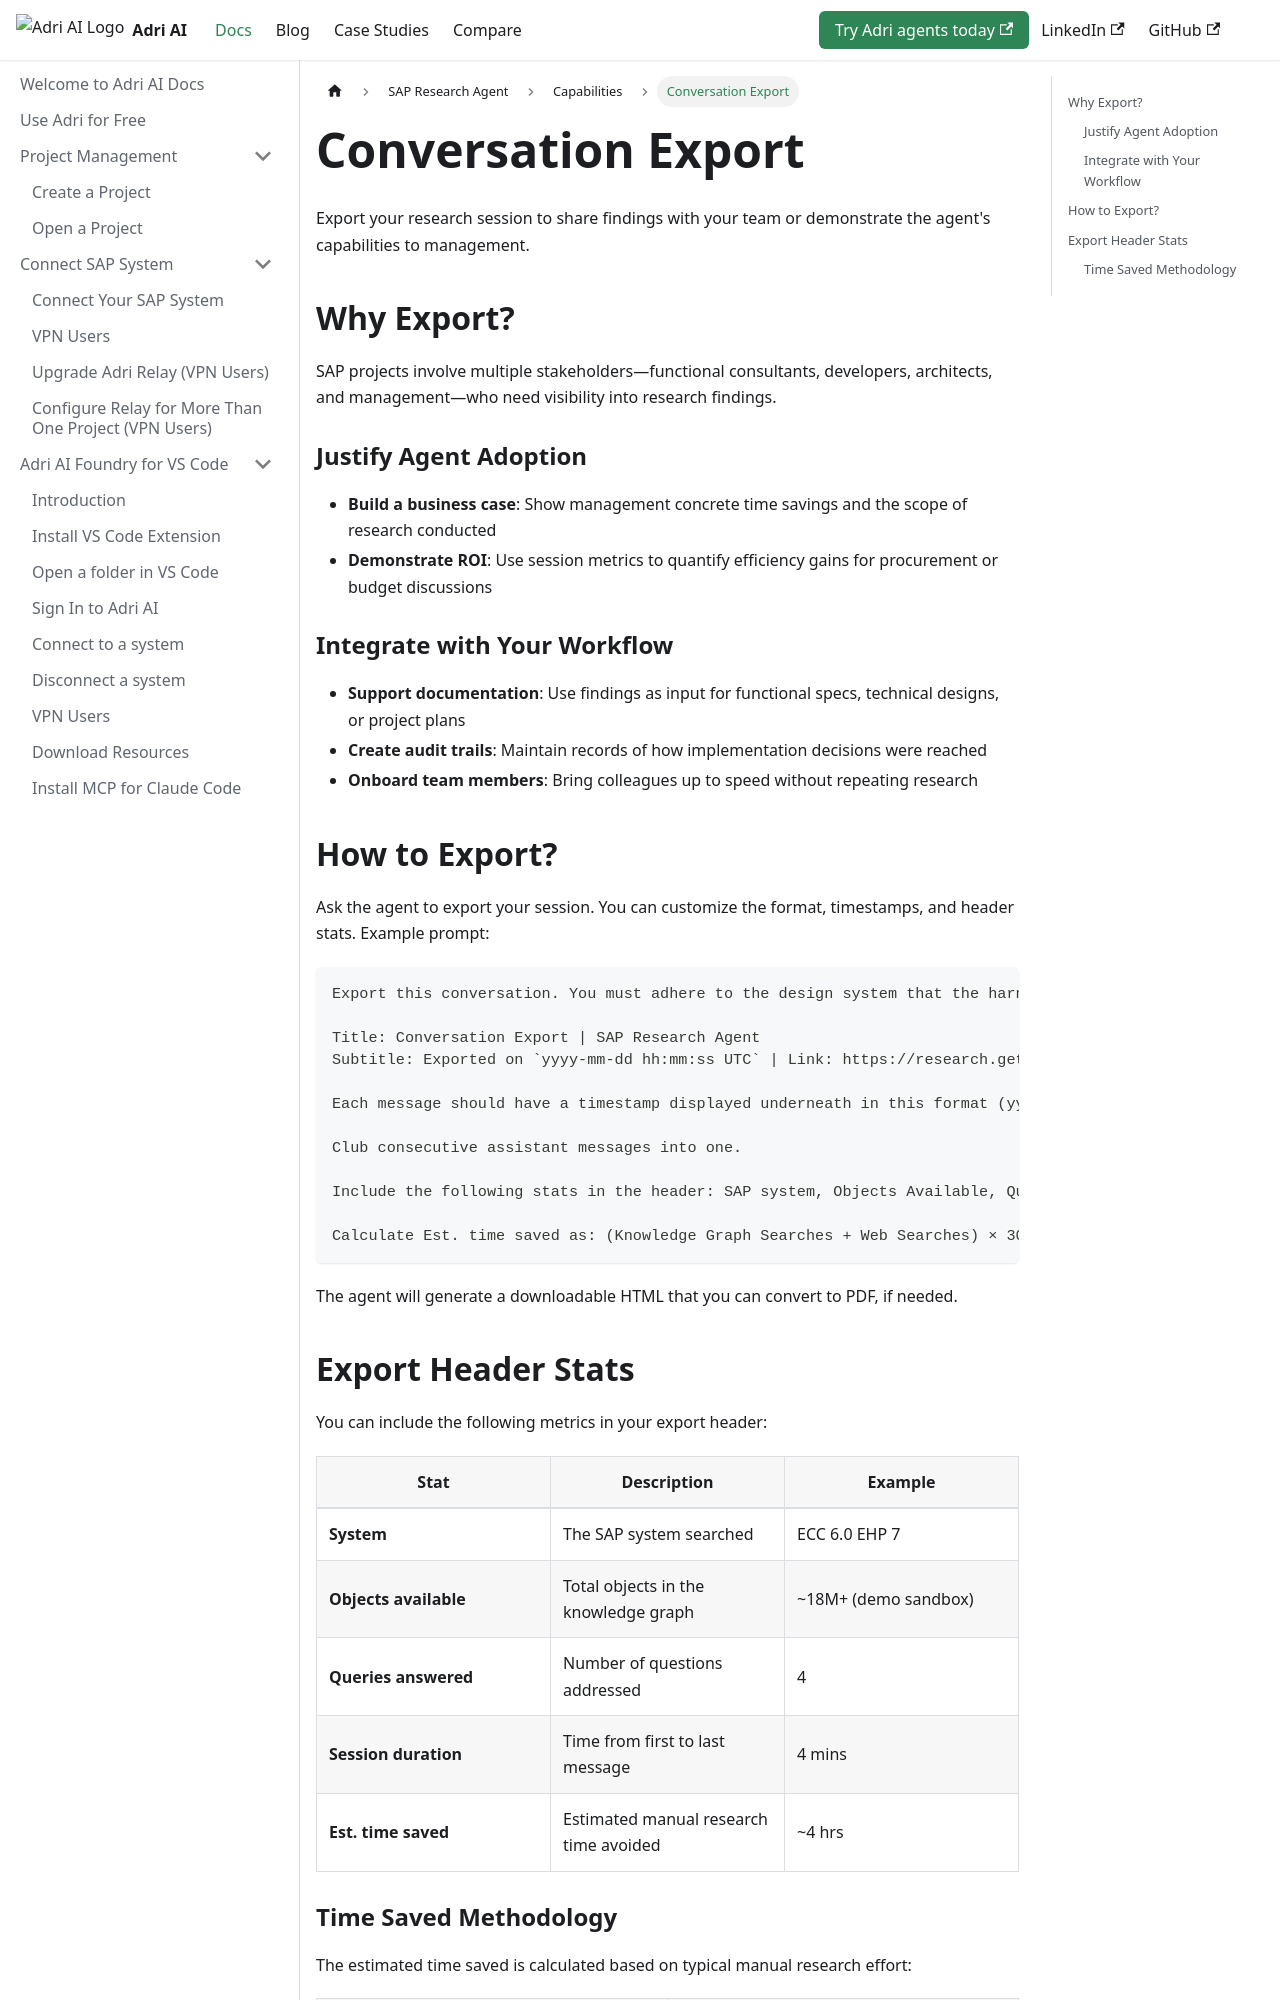

repository: GetAdriAI/code-agent-docs · page: research-agent/capabilities/conversation-export/index.html · generator: docusaurus

---
sidebar_position: 10
---

import {ADRI_URLS} from '@site/src/constants/urls';
import CodeBlock from '@theme/CodeBlock';

# Conversation Export

Export your research session to share findings with your team or demonstrate the agent's capabilities to management.

## Why Export?

SAP projects involve multiple stakeholders—functional consultants, developers, architects, and management—who need visibility into research findings.

### Justify Agent Adoption

- **Build a business case**: Show management concrete time savings and the scope of research conducted
- **Demonstrate ROI**: Use session metrics to quantify efficiency gains for procurement or budget discussions

### Integrate with Your Workflow

- **Support documentation**: Use findings as input for functional specs, technical designs, or project plans
- **Create audit trails**: Maintain records of how implementation decisions were reached
- **Onboard team members**: Bring colleagues up to speed without repeating research

## How to Export?

Ask the agent to export your session. You can customize the format, timestamps, and header stats. Example prompt:

<CodeBlock language="text">{`Export this conversation. You must adhere to the design system that the harness has provided you.

Title: Conversation Export | SAP Research Agent
Subtitle: Exported on \`yyyy-mm-dd hh:mm:ss UTC\` | Link: ${ADRI_URLS.research}/sessions/session/{conversation_id}

Each message should have a timestamp displayed underneath in this format (yyyy-mm-dd hh:mm:ss UTC).

Club consecutive assistant messages into one.

Include the following stats in the header: SAP system, Objects Available, Queries answered, Session duration, Est. time saved

Calculate Est. time saved as: (Knowledge Graph Searches + Web Searches) × 30 mins. Add a note explaining this methodology, directly beneath the header.`}</CodeBlock>

The agent will generate a downloadable HTML that you can convert to PDF, if needed.
